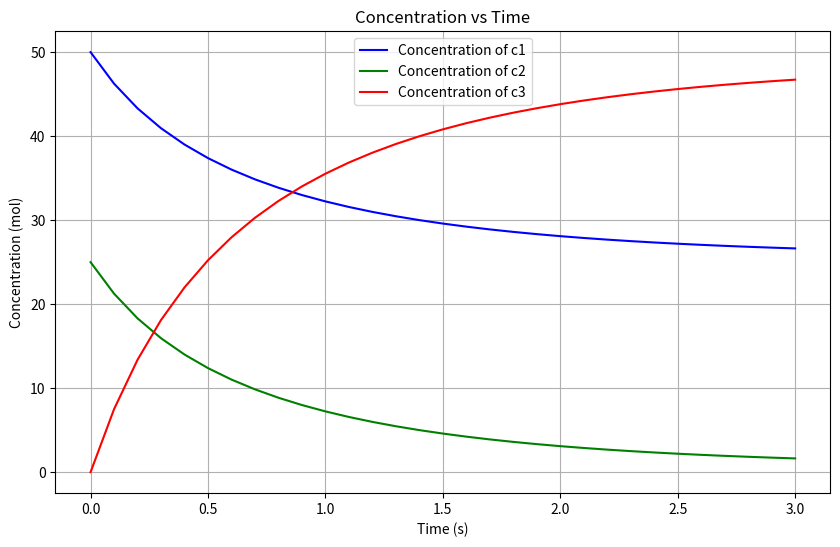

Reproduce this figure in Python.
import numpy as np
import matplotlib.pyplot as plt
# Parameters
k1 = 0.03
k2 = 0.01
dt = 0.1
steps = 30
# Initial concentrations
c1 = [50.0] # Reactant A
c2 = [25.0] # Reactant B
c3 = [0.0] # Product C
# Open a file to write the results
with open("output.txt", "w") as file:
# Write initial concentrations
    file.write(f"{c1[0]} {c2[0]} {c3[0]}\n")
# Time-stepping loop for concentration updates
    for i in range(steps):
# Calculate next concentrations based on the given equations
        c1_next = c1[i] + (k2 * c3[i] - k1 * c1[i] * c2[i]) * dt
        c2_next = c2[i] + (k2 * c3[i] - k1 * c1[i] * c2[i]) * dt
        c3_next = c3[i] + (2 * k1 * c1[i] * c2[i] - 2 * k2 * c3[i]) * dt
# Append the new concentrations to the lists
        c1.append(c1_next)
        c2.append(c2_next)
        c3.append(c3_next)

# Write concentrations to the file
        file.write(f"{c1_next} {c2_next} {c3_next}\n")
# Time points for plotting
time_points = np.arange(0, (steps + 1) * dt, dt)
# Plotting the results
plt.figure(figsize=(10, 6))
plt.plot(time_points, c1, label='Concentration of c1', color='blue')
plt.plot(time_points, c2, label='Concentration of c2', color='green')
plt.plot(time_points, c3, label='Concentration of c3', color='red')
plt.xlabel('Time (s)')
plt.ylabel('Concentration (mol)')
plt.title('Concentration vs Time')
plt.legend()
plt.grid(True)
plt.show()
